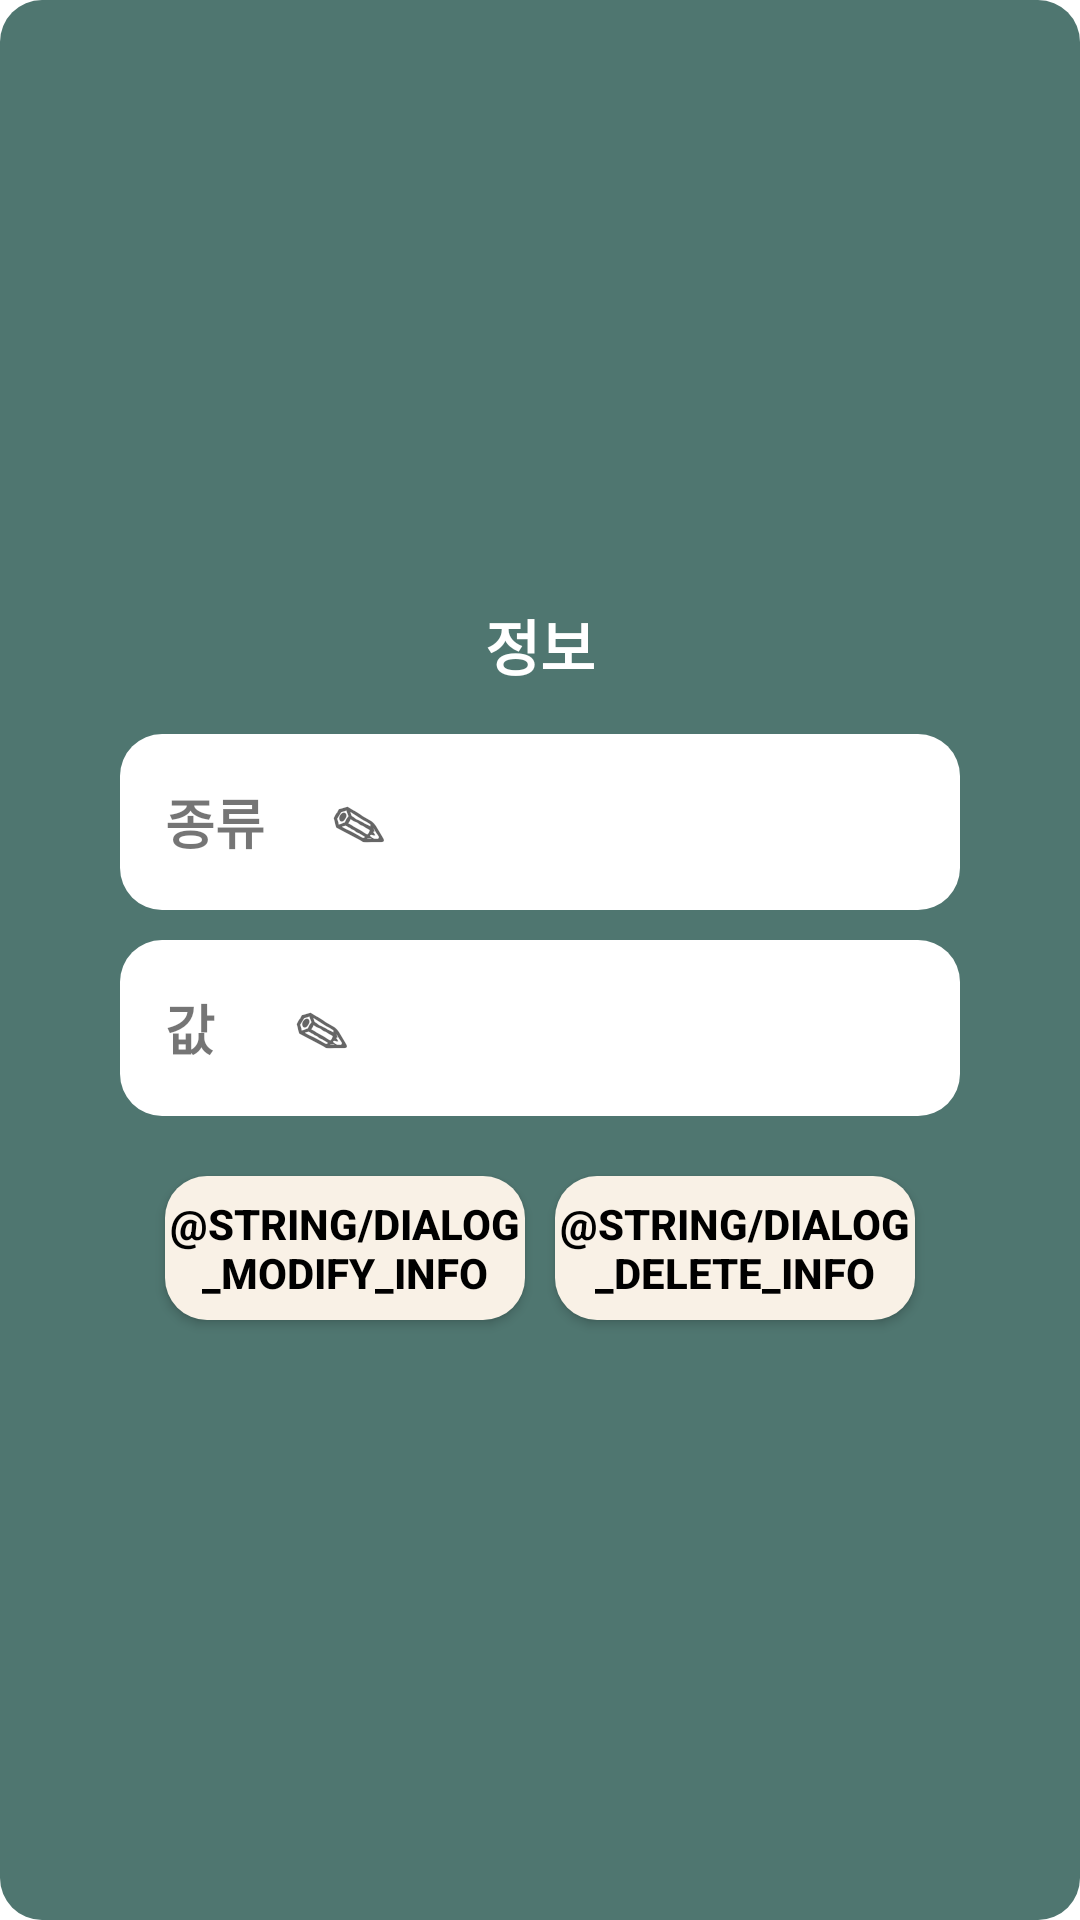

Produce the Android XML layout that renders to this screen, including the resource entries it uses.
<!-- AndroidManifest.xml: application theme Theme.GuessMe -->
<!-- res/layout/dialog_modify_info.xml -->
<?xml version="1.0" encoding="utf-8"?>
<androidx.constraintlayout.widget.ConstraintLayout xmlns:android="http://schemas.android.com/apk/res/android"
    xmlns:app="http://schemas.android.com/apk/res-auto"
    android:background="@drawable/base_green_round_shape"
    android:padding="20dp"
    android:layout_width="match_parent"
    android:layout_height="match_parent">

    <TextView
        android:id="@+id/txt_add_info"
        android:layout_width="wrap_content"
        android:layout_height="wrap_content"
        android:textColor="@color/white"
        android:textSize="20sp"
        android:text="@string/dialog_add_info_notice"
        app:layout_constraintVertical_chainStyle="packed"
        app:layout_constraintBottom_toTopOf="@id/layout_modify_info_key"
        app:layout_constraintTop_toTopOf="parent"
        app:layout_constraintLeft_toLeftOf="parent"
        app:layout_constraintRight_toRightOf="parent"/>

    <LinearLayout
        android:id="@+id/layout_modify_info_key"
        android:layout_width="280dp"
        android:layout_height="wrap_content"
        android:layout_marginTop="15dp"
        android:orientation="horizontal"
        android:padding="5dp"
        android:background="@drawable/base_white_round_shape"
        app:layout_constraintBottom_toTopOf="@id/layout_modify_info_value"
        app:layout_constraintTop_toBottomOf="@id/txt_add_info"
        app:layout_constraintLeft_toLeftOf="parent"
        app:layout_constraintRight_toRightOf="parent">

        <TextView
            android:layout_width="wrap_content"
            android:layout_height="48dp"
            android:textSize="18sp"
            android:gravity="center"
            android:layout_gravity="center"
            android:layout_marginStart="10dp"
            android:layout_marginEnd="10dp"
            android:text="@string/dialog_add_info_key"
            android:background="@null"/>

        <androidx.appcompat.widget.AppCompatEditText
            android:id="@+id/edit_add_info_key"
            android:layout_width="match_parent"
            android:layout_height="wrap_content"
            android:background="@null"
            android:layout_marginEnd="10dp"
            android:padding="12dp"
            android:maxLines="1"
            android:layout_gravity="center_vertical"
            android:hint="@string/person_edit_hint"
            android:textSize="18sp" />
    </LinearLayout>

    <LinearLayout
        android:id="@+id/layout_modify_info_value"
        android:layout_width="280dp"
        android:layout_height="wrap_content"
        android:layout_marginTop="10dp"
        android:padding="5dp"
        android:orientation="horizontal"
        android:background="@drawable/base_white_round_shape"
        app:layout_constraintBottom_toTopOf="@id/btn_modify_info"
        app:layout_constraintTop_toBottomOf="@id/layout_modify_info_key"
        app:layout_constraintLeft_toLeftOf="parent"
        app:layout_constraintRight_toRightOf="parent">

        <TextView
            android:layout_width="wrap_content"
            android:layout_height="48dp"
            android:textSize="18sp"
            android:layout_gravity="center"
            android:gravity="center"
            android:layout_marginStart="10dp"
            android:layout_marginEnd="10dp"
            android:text="@string/dialog_add_info_value"
            android:background="@null"/>

        <androidx.appcompat.widget.AppCompatEditText
            android:id="@+id/edit_modify_info_value"
            android:layout_width="match_parent"
            android:layout_height="wrap_content"
            android:textSize="18sp"
            android:padding="12dp"
            android:maxLines="1"
            android:layout_marginEnd="10dp"
            android:layout_gravity="center_vertical"
            android:hint="@string/person_edit_hint"
            android:background="@null"/>
    </LinearLayout>

    <androidx.appcompat.widget.AppCompatButton
        android:id="@+id/btn_modify_info"
        android:layout_width="120dp"
        android:layout_height="48dp"
        android:textColor="@color/black"
        android:textStyle="bold"
        android:text="@string/dialog_modify_info"
        android:background="@drawable/base_yellow_round_shape"
        android:gravity="center"
        android:layout_marginTop="20dp"
        app:layout_constraintHorizontal_chainStyle="packed"
        app:layout_constraintTop_toBottomOf="@id/layout_modify_info_value"
        app:layout_constraintLeft_toLeftOf="parent"
        app:layout_constraintRight_toLeftOf="@id/btn_delete_info"
        app:layout_constraintBottom_toBottomOf="parent"/>

    <androidx.appcompat.widget.AppCompatButton
        android:id="@+id/btn_delete_info"
        android:layout_width="120dp"
        android:layout_height="48dp"
        android:textColor="@color/black"
        android:textStyle="bold"
        android:text="@string/dialog_delete_info"
        android:background="@drawable/base_yellow_round_shape"
        android:gravity="center"
        android:layout_marginStart="10dp"
        app:layout_constraintTop_toTopOf="@id/btn_modify_info"
        app:layout_constraintLeft_toRightOf="@id/btn_modify_info"
        app:layout_constraintRight_toRightOf="parent"
        app:layout_constraintBottom_toBottomOf="@id/btn_modify_info"/>


</androidx.constraintlayout.widget.ConstraintLayout>
<!-- resources referenced by this layout -->
<resources>
  <color name="black">#FF000000</color>
  <color name="white">#FFFFFFFF</color>
  <!-- drawable base_green_round_shape (drawable) -->
  <?xml version="1.0" encoding="utf-8"?>
  <shape xmlns:android="http://schemas.android.com/apk/res/android"
      android:shape="rectangle">
      <corners android:radius="14dp"/>
      <solid android:color="@color/base_green"/>
  </shape>
  <!-- drawable base_white_round_shape (drawable) -->
  <?xml version="1.0" encoding="utf-8"?>
  <shape xmlns:android="http://schemas.android.com/apk/res/android"
      android:shape="rectangle">
      <corners android:radius="14dp"/>
      <solid android:color="@color/white"/>
  </shape>
  <!-- drawable base_yellow_round_shape (drawable) -->
  <?xml version="1.0" encoding="utf-8"?>
  <shape xmlns:android="http://schemas.android.com/apk/res/android"
      android:shape="rectangle">
      <corners android:radius="14dp"/>
      <solid android:color="@color/base_yellow"/>
  </shape>
  <string name="dialog_add_info_key"><b>종류</b></string>
  <string name="dialog_add_info_notice"><b>정보</b></string>
  <string name="dialog_add_info_value"><b>값 </b></string>
  <string name="person_edit_hint"><b>✎</b></string>
  <style name="Theme.GuessMe" parent="Theme.MaterialComponents.DayNight.DarkActionBar">
          
          <item name="colorPrimary">@color/purple_500</item>
          <item name="colorPrimaryVariant">@color/purple_700</item>
          <item name="colorOnPrimary">@color/white</item>
          
          <item name="colorSecondary">@color/teal_200</item>
          <item name="colorSecondaryVariant">@color/teal_700</item>
          <item name="colorOnSecondary">@color/black</item>
          
          <item name="android:statusBarColor">?attr/colorPrimaryVariant</item>
          
      </style>
  <color name="base_green">#4F7670</color>
  <color name="base_yellow">#F9F1E6</color>
  <color name="purple_500">#FF6200EE</color>
  <color name="purple_700">#FF3700B3</color>
  <color name="teal_200">#FF03DAC5</color>
  <color name="teal_700">#FF018786</color>
</resources>
